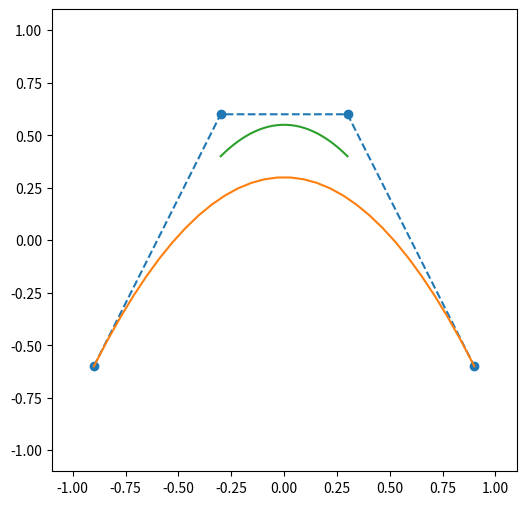

This chart was generated by the following Python code:
import numpy as np
from matplotlib.backend_bases import MouseButton
import matplotlib.pyplot as plt


def bezier(x, t=30):
    
    ts = np.linspace(0, 1, t)

    # 10.Keyframe Animation Smooth Curves.pdf page 77.
    # Keyframe interpolation.pdf page 25.

    # --- code here
    results = []
    mb = np.array(
    [
        [ -1. ,  3. , -3. , 1.],
        [  3. , -6. ,  3. , 0.],
        [ -3. ,  3. ,  0. , 0.],
        [  1. ,  0. ,  0. , 0.]
    ])
    for t in ts:
        tv = np.array([t**3, t**2, t, 1])
        result = np.dot(tv, mb)
        results.append(np.dot(result, x))

    # --- end
    return results

def b_spline(x):
    # Keyframe interpolation.pdf page 52.

    results = []
    for i in range(len(x)-3):
        # --- code here

        v0 = 1/6 * x[i]   + 2/3 * x[i+1] + 1/6 * x[i+2]
        v1 = 2/3 * x[i+1] + 1/3 * x[i+2]
        v2 = 1/3 * x[i+1] + 2/3 * x[i+2]
        v3 = 1/6 * x[i+1] + 2/3 * x[i+2] + 1/6 * x[i+3]
        # v = [0., 0., 0., 0.]
        v = [v0, v1, v2, v3]

        # end
        results.extend(bezier(v))

    return results


x_points = [-0.9, -0.3, 0.3, 0.9]
y_points = [-0.6, 0.6, 0.6, -0.6]

def draw():
    fig = plt.figure(figsize=(6,6))
    plt.xlim(-1.1, 1.1)
    plt.ylim(-1.1, 1.1)
    
    line = plt.plot(x_points, y_points, 'o--')[0]
    bez_line = plt.plot(bezier(x_points), bezier(y_points))[0]
    b_sep_line = plt.plot(b_spline(x_points), b_spline(y_points))[0]
    eh = evt_hanlder(fig, line, b_sep_line)

    plt.show()

class evt_hanlder:
    def __init__(self, fig: plt.Figure, line, b_sep_line):
        self.fig = fig
        self.h_id = fig.canvas.mpl_connect('button_press_event', self.on_click)
        self.line = line
        self.b_sep_line = b_sep_line
    
    def on_click(self, event):
        if event.inaxes!= self.line.axes: return
        if event.button == MouseButton.LEFT:
            x_points.append(event.xdata)
            y_points.append(event.ydata)
        elif event.button == MouseButton.RIGHT and len(x_points) > 4:
            x_points.pop()
            y_points.pop()
        self.line.set_data(x_points, y_points)
        self.b_sep_line.set_data(b_spline(x_points), b_spline(y_points))
        self.fig.canvas.draw()


if __name__ == "__main__":
    draw()